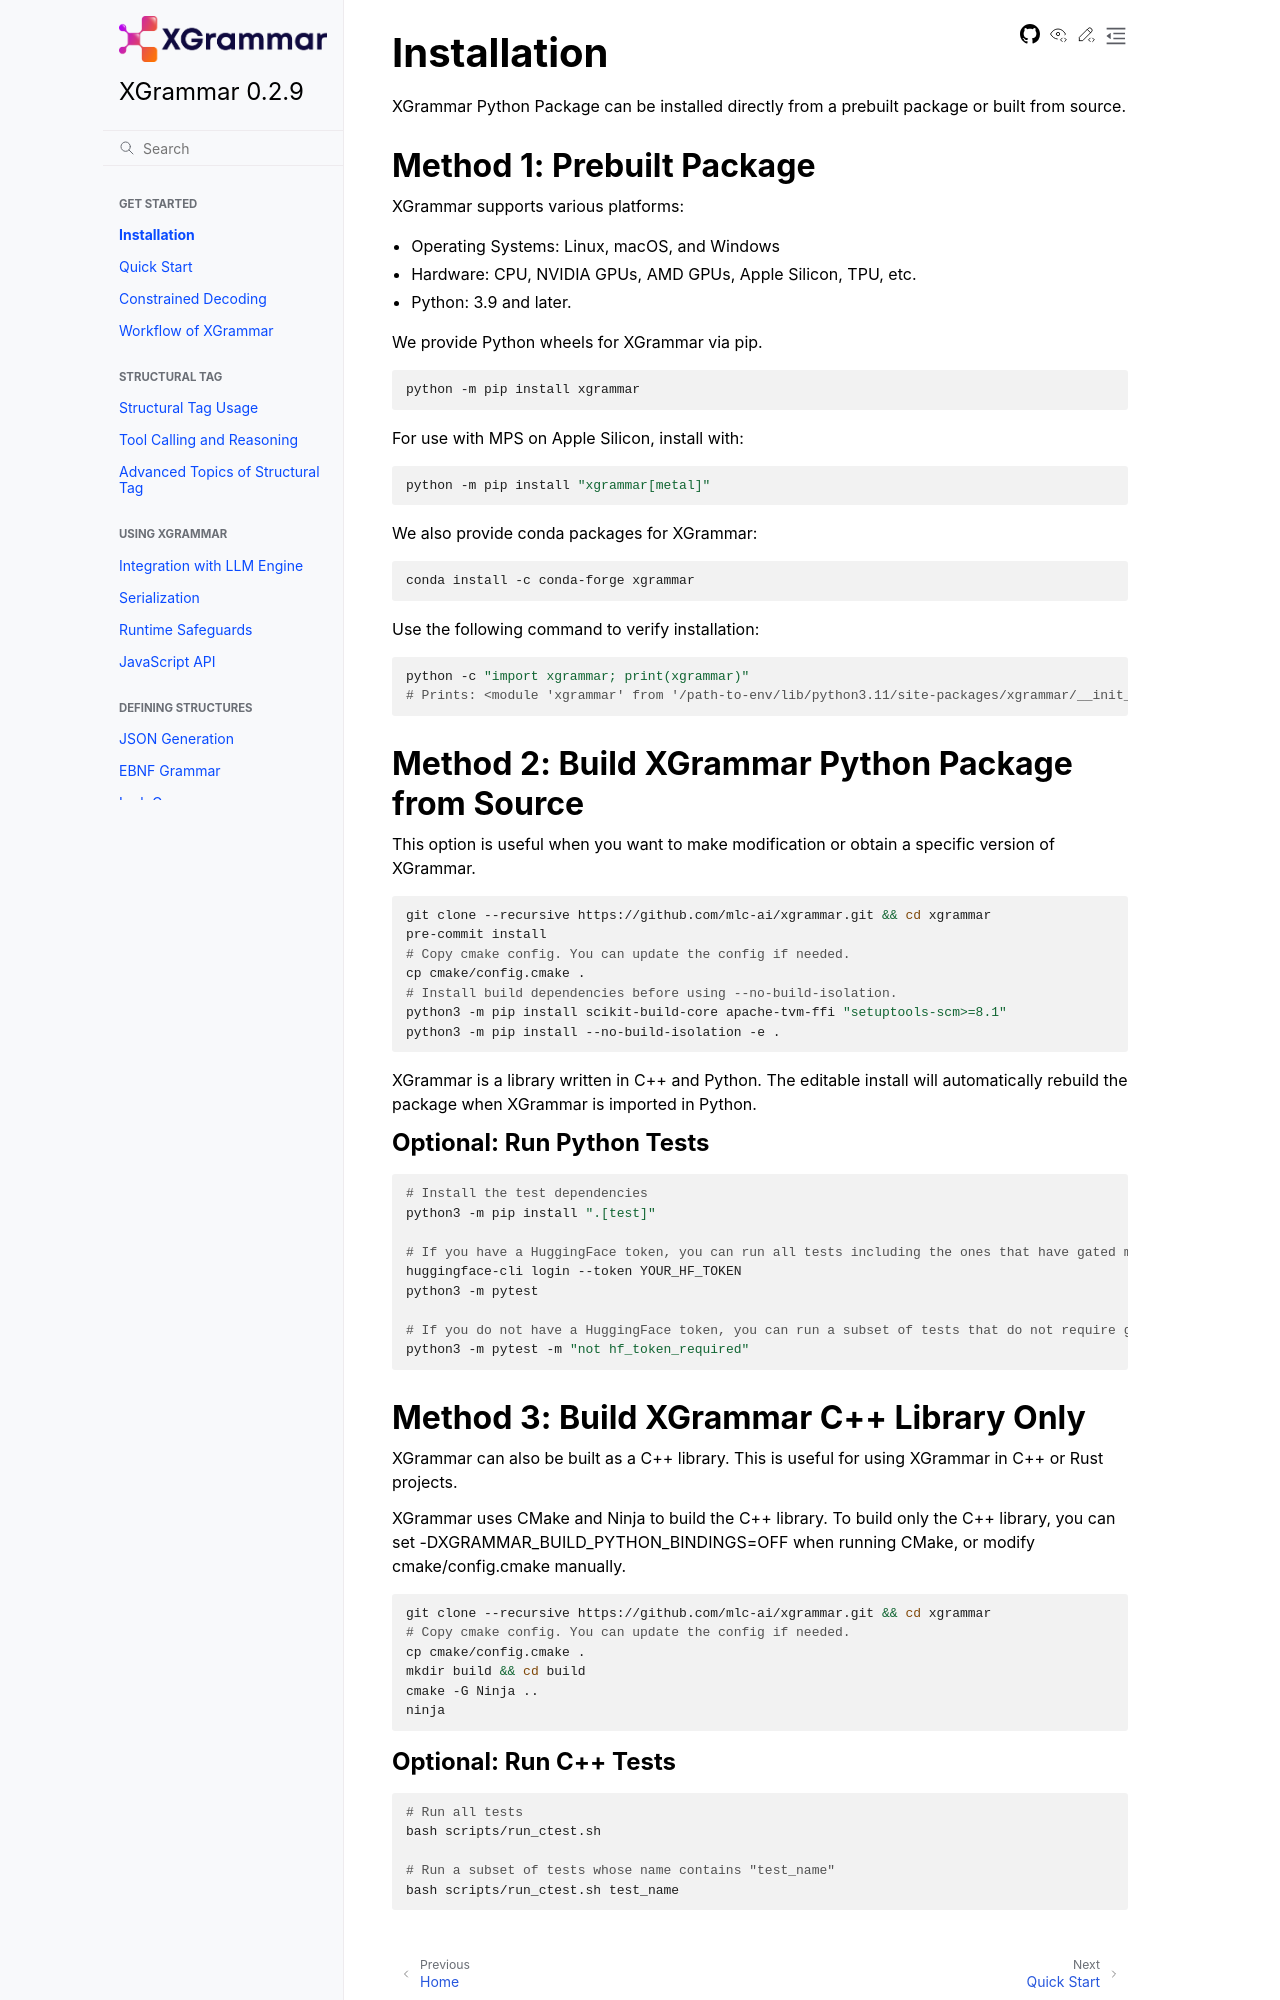

repository: mlc-ai/xgrammar · page: docs/0.2.9/start/installation.html · generator: sphinx

# Installation

XGrammar Python Package can be installed directly from a prebuilt package or built from source.

## Method 1: Prebuilt Package

XGrammar supports various platforms:
* Operating Systems: Linux, macOS, and Windows
* Hardware: CPU, NVIDIA GPUs, AMD GPUs, Apple Silicon, TPU, etc.
* Python: 3.9 and later.

We provide Python wheels for XGrammar via pip.

```bash
python -m pip install xgrammar
```

For use with MPS on Apple Silicon, install with:

```bash
python -m pip install "xgrammar[metal]"
```

We also provide conda packages for XGrammar:

```bash
conda install -c conda-forge xgrammar
```

Use the following command to verify installation:

```bash
python -c "import xgrammar; print(xgrammar)"
# Prints: <module 'xgrammar' from '/path-to-env/lib/python3.11/site-packages/xgrammar/__init__.py'>
```

## Method 2: Build XGrammar Python Package from Source

This option is useful when you want to make modification or obtain a specific version of XGrammar.

```bash
git clone --recursive https://github.com/mlc-ai/xgrammar.git && cd xgrammar
pre-commit install
# Copy cmake config. You can update the config if needed.
cp cmake/config.cmake .
# Install build dependencies before using --no-build-isolation.
python3 -m pip install scikit-build-core apache-tvm-ffi "setuptools-scm>=8.1"
python3 -m pip install --no-build-isolation -e .
```

XGrammar is a library written in C++ and Python. The editable install will automatically rebuild
the package when XGrammar is imported in Python.

### Optional: Run Python Tests

```bash
# Install the test dependencies
python3 -m pip install ".[test]"

# If you have a HuggingFace token, you can run all tests including the ones that have gated models.
huggingface-cli login --token YOUR_HF_TOKEN
python3 -m pytest

# If you do not have a HuggingFace token, you can run a subset of tests that do not require gated models.
python3 -m pytest -m "not hf_token_required"
```

## Method 3: Build XGrammar C++ Library Only

XGrammar can also be built as a C++ library. This is useful for using XGrammar in C++ or Rust projects.

XGrammar uses CMake and Ninja to build the C++ library. To build only the C++ library, you can set -DXGRAMMAR_BUILD_PYTHON_BINDINGS=OFF when running CMake, or modify cmake/config.cmake manually.

```bash
git clone --recursive https://github.com/mlc-ai/xgrammar.git && cd xgrammar
# Copy cmake config. You can update the config if needed.
cp cmake/config.cmake .
mkdir build && cd build
cmake -G Ninja ..
ninja
```
